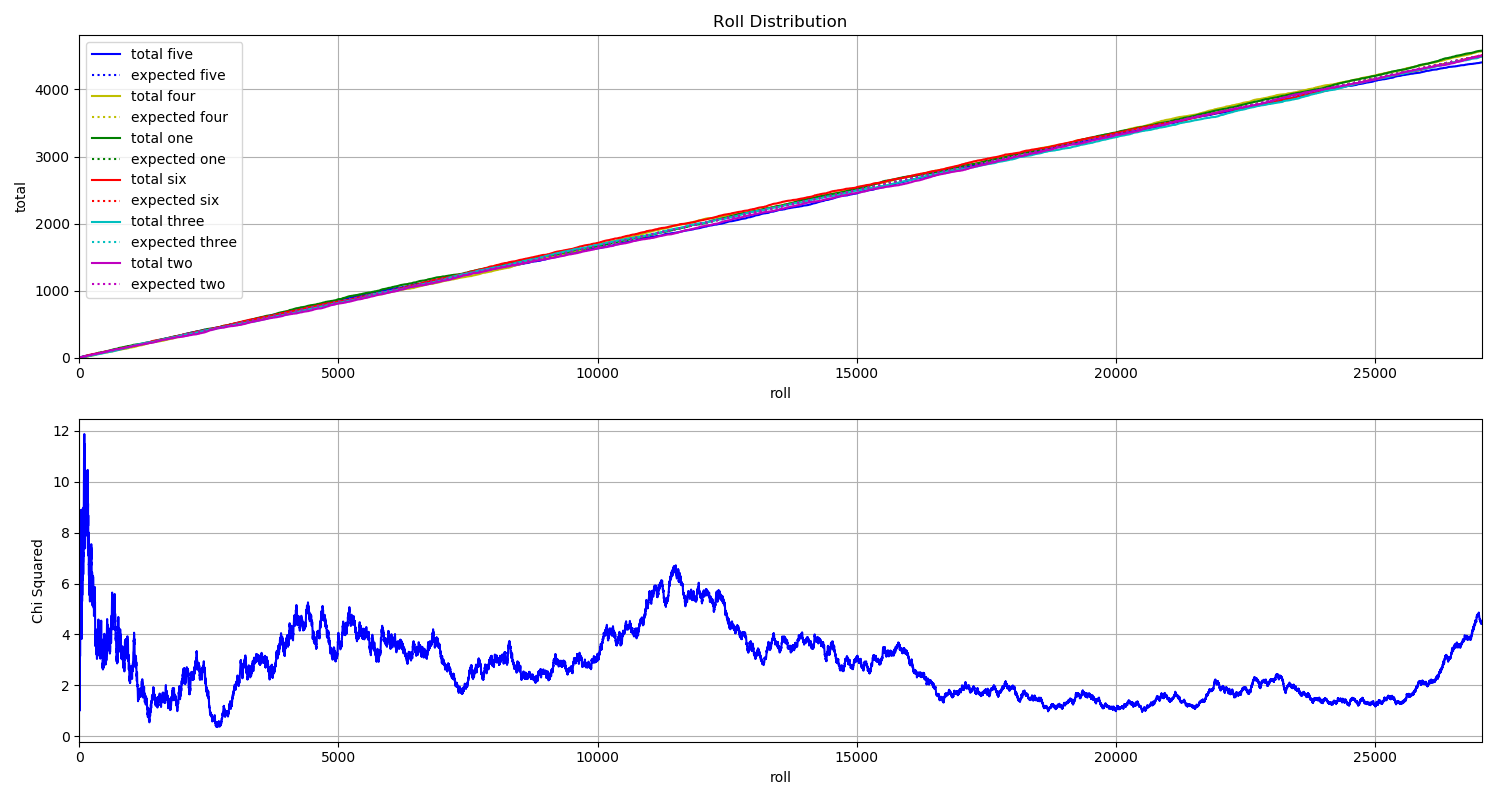

Data behind this chart, as committed beside it:
File, five, four, one, six, three, two
B_000000.jpg, 0, 0, 1, 0, 0, 0
B_000001.jpg, 0, 1, 0, 0, 0, 0
B_000002.jpg, 1, 0, 0, 0, 0, 0
B_000003.jpg, 0, 0, 0, 1, 0, 0
B_000004.jpg, 0, 0, 0, 0, 0, 1
B_000005.jpg, 1, 0, 0, 0, 0, 0
B_000006.jpg, 0, 0, 1, 0, 0, 0
B_000007.jpg, 0, 0, 0, 0, 0, 1
B_000008.jpg, 0, 0, 0, 1, 0, 0
B_000009.jpg, 1, 0, 0, 0, 0, 0
B_000010.jpg, 1, 0, 0, 0, 0, 0
B_000011.jpg, 0, 0, 0, 0, 0, 1
B_000012.jpg, 0, 0, 0, 1, 0, 0
B_000013.jpg, 0, 0, 0, 0, 1, 0
B_000014.jpg, 0, 0, 0, 1, 0, 0
B_000015.jpg, 0, 0, 0, 0, 0, 1
B_000016.jpg, 0, 0, 1, 0, 0, 0
B_000017.jpg, 0, 0, 0, 0, 0, 1
B_000018.jpg, 0, 0, 1, 0, 0, 0
B_000019.jpg, 0, 0, 0, 0, 0, 1
B_000020.jpg, 0, 0, 1, 0, 0, 0
B_000021.jpg, 0, 0, 1, 0, 0, 0
B_000022.jpg, 0, 0, 0, 0, 1, 0
B_000023.jpg, 0, 0, 1, 0, 0, 0
B_000024.jpg, 1, 0, 0, 0, 0, 0
B_000025.jpg, 0, 0, 0, 1, 0, 0
B_000026.jpg, 0, 0, 1, 0, 0, 0
B_000027.jpg, 1, 0, 0, 0, 0, 0
B_000028.jpg, 1, 0, 0, 0, 0, 0
B_000029.jpg, 1, 0, 0, 0, 0, 0
B_000030.jpg, 0, 0, 0, 1, 0, 0
B_000031.jpg, 0, 0, 0, 0, 0, 1
B_000032.jpg, 0, 1, 0, 0, 0, 0
B_000033.jpg, 0, 0, 1, 0, 0, 0
B_000034.jpg, 0, 0, 0, 1, 0, 0
B_000035.jpg, 0, 0, 0, 0, 0, 1
B_000036.jpg, 1, 0, 0, 0, 0, 0
B_000037.jpg, 0, 1, 0, 0, 0, 0
B_000038.jpg, 0, 1, 0, 0, 0, 0
B_000039.jpg, 1, 0, 0, 0, 0, 0
B_000040.jpg, 0, 0, 0, 0, 1, 0
B_000041.jpg, 1, 0, 0, 0, 0, 0
B_000042.jpg, 0, 0, 0, 0, 1, 0
B_000043.jpg, 0, 0, 0, 0, 1, 0
B_000044.jpg, 0, 0, 0, 1, 0, 0
B_000045.jpg, 0, 0, 0, 0, 1, 0
B_000046.jpg, 0, 0, 0, 0, 0, 1
B_000047.jpg, 0, 0, 1, 0, 0, 0
B_000048.jpg, 1, 0, 0, 0, 0, 0
B_000049.jpg, 0, 0, 0, 0, 0, 1
B_000050.jpg, 0, 0, 1, 0, 0, 0
B_000051.jpg, 1, 0, 0, 0, 0, 0
B_000052.jpg, 0, 1, 0, 0, 0, 0
B_000053.jpg, 1, 0, 0, 0, 0, 0
B_000054.jpg, 0, 0, 0, 0, 1, 0
B_000055.jpg, 1, 0, 0, 0, 0, 0
B_000056.jpg, 0, 0, 0, 1, 0, 0
B_000057.jpg, 0, 0, 0, 1, 0, 0
B_000058.jpg, 0, 0, 1, 0, 0, 0
B_000059.jpg, 0, 0, 1, 0, 0, 0
... 26,993 more rows
